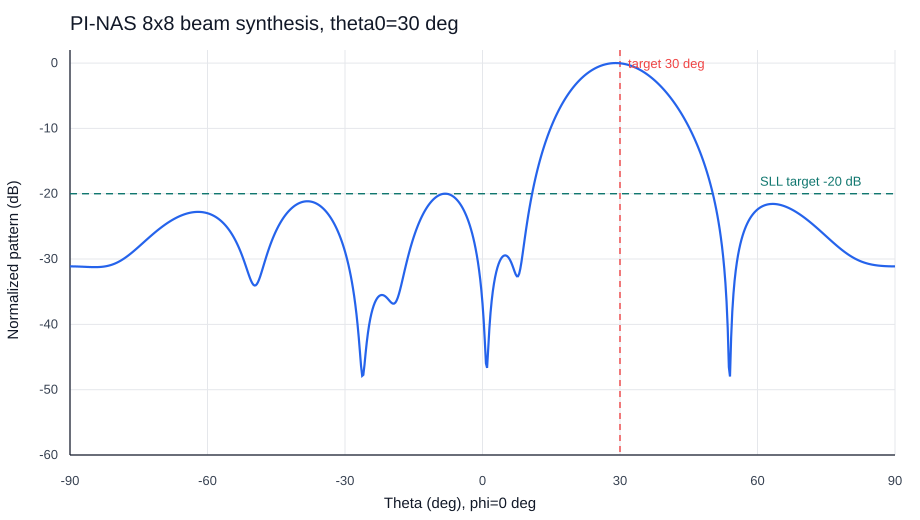

Data behind this chart, as committed beside it:
theta_deg, pattern_db
-90, -31.12
-89.75, -31.13
-89.5, -31.13
-89.25, -31.13
-89, -31.13
-88.75, -31.14
-88.5, -31.14
-88.25, -31.15
-88, -31.15
-87.75, -31.16
-87.5, -31.17
-87.25, -31.18
-87, -31.18
-86.75, -31.19
-86.5, -31.2
-86.25, -31.21
-86, -31.22
-85.75, -31.22
-85.5, -31.23
-85.25, -31.23
-85, -31.24
-84.75, -31.24
-84.5, -31.24
-84.25, -31.24
-84, -31.23
-83.75, -31.23
-83.5, -31.22
-83.25, -31.2
-83, -31.19
-82.75, -31.17
-82.5, -31.14
-82.25, -31.11
-82, -31.08
-81.75, -31.04
-81.5, -31
-81.25, -30.95
-81, -30.9
-80.75, -30.84
-80.5, -30.78
-80.25, -30.71
-80, -30.63
-79.75, -30.55
-79.5, -30.46
-79.25, -30.37
-79, -30.27
-78.75, -30.17
-78.5, -30.06
-78.25, -29.94
-78, -29.82
-77.75, -29.7
-77.5, -29.57
-77.25, -29.44
-77, -29.3
-76.75, -29.16
-76.5, -29.02
-76.25, -28.88
-76, -28.73
-75.75, -28.58
-75.5, -28.43
-75.25, -28.27
... 661 more rows
